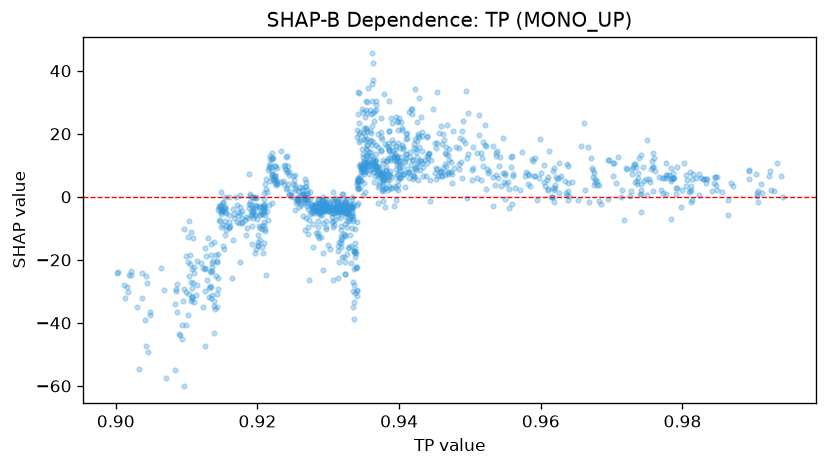

The table this chart was drawn from, first rows:
feature_value, shap_value
0.9359, 20.93
0.925, 6.594
0.9268, -10.67
0.9357, 14.22
0.9318, -4.09
0.9344, 23.56
0.9352, 10.57
0.9366, 9.425
0.936, 12.93
0.9401, 5.987
0.9381, 8.667
0.9369, 7.158
0.937, 8.069
0.9368, 9.699
0.9367, 9.646
0.9354, 13.42
0.937, 9.716
0.939, 6.176
0.9394, 3.512
0.9393, -3.054
0.939, 2.648
0.9444, -1.32
0.9438, 6.587
0.946, 6.522
0.9473, 10.93
0.947, 11.81
0.9475, 4.393
0.9485, 8.953
0.9486, 18.66
0.9427, 5.402
0.9377, 10.74
0.9359, 27.56
0.9377, 7.478
0.9377, -1.318
0.9348, 15.29
0.9377, 6.957
0.9377, 7.844
0.9377, 5.371
0.9377, 5.964
0.9377, 4.821
0.9374, 6.671
0.9377, 7.461
0.9383, 5.359
0.9397, 7.012
0.944, 18.95
0.9452, 15.47
0.9442, 13.65
0.9442, 13.8
0.944, 13.09
0.9444, 5.442
0.9459, 8.325
0.9459, 7.907
0.9549, -0.6639
0.9526, 8.096
0.9523, 16.22
0.9516, 5.478
0.9522, 2.599
0.9515, 13.97
0.9533, -2.803
0.9549, 7.628
... 1,255 more rows
